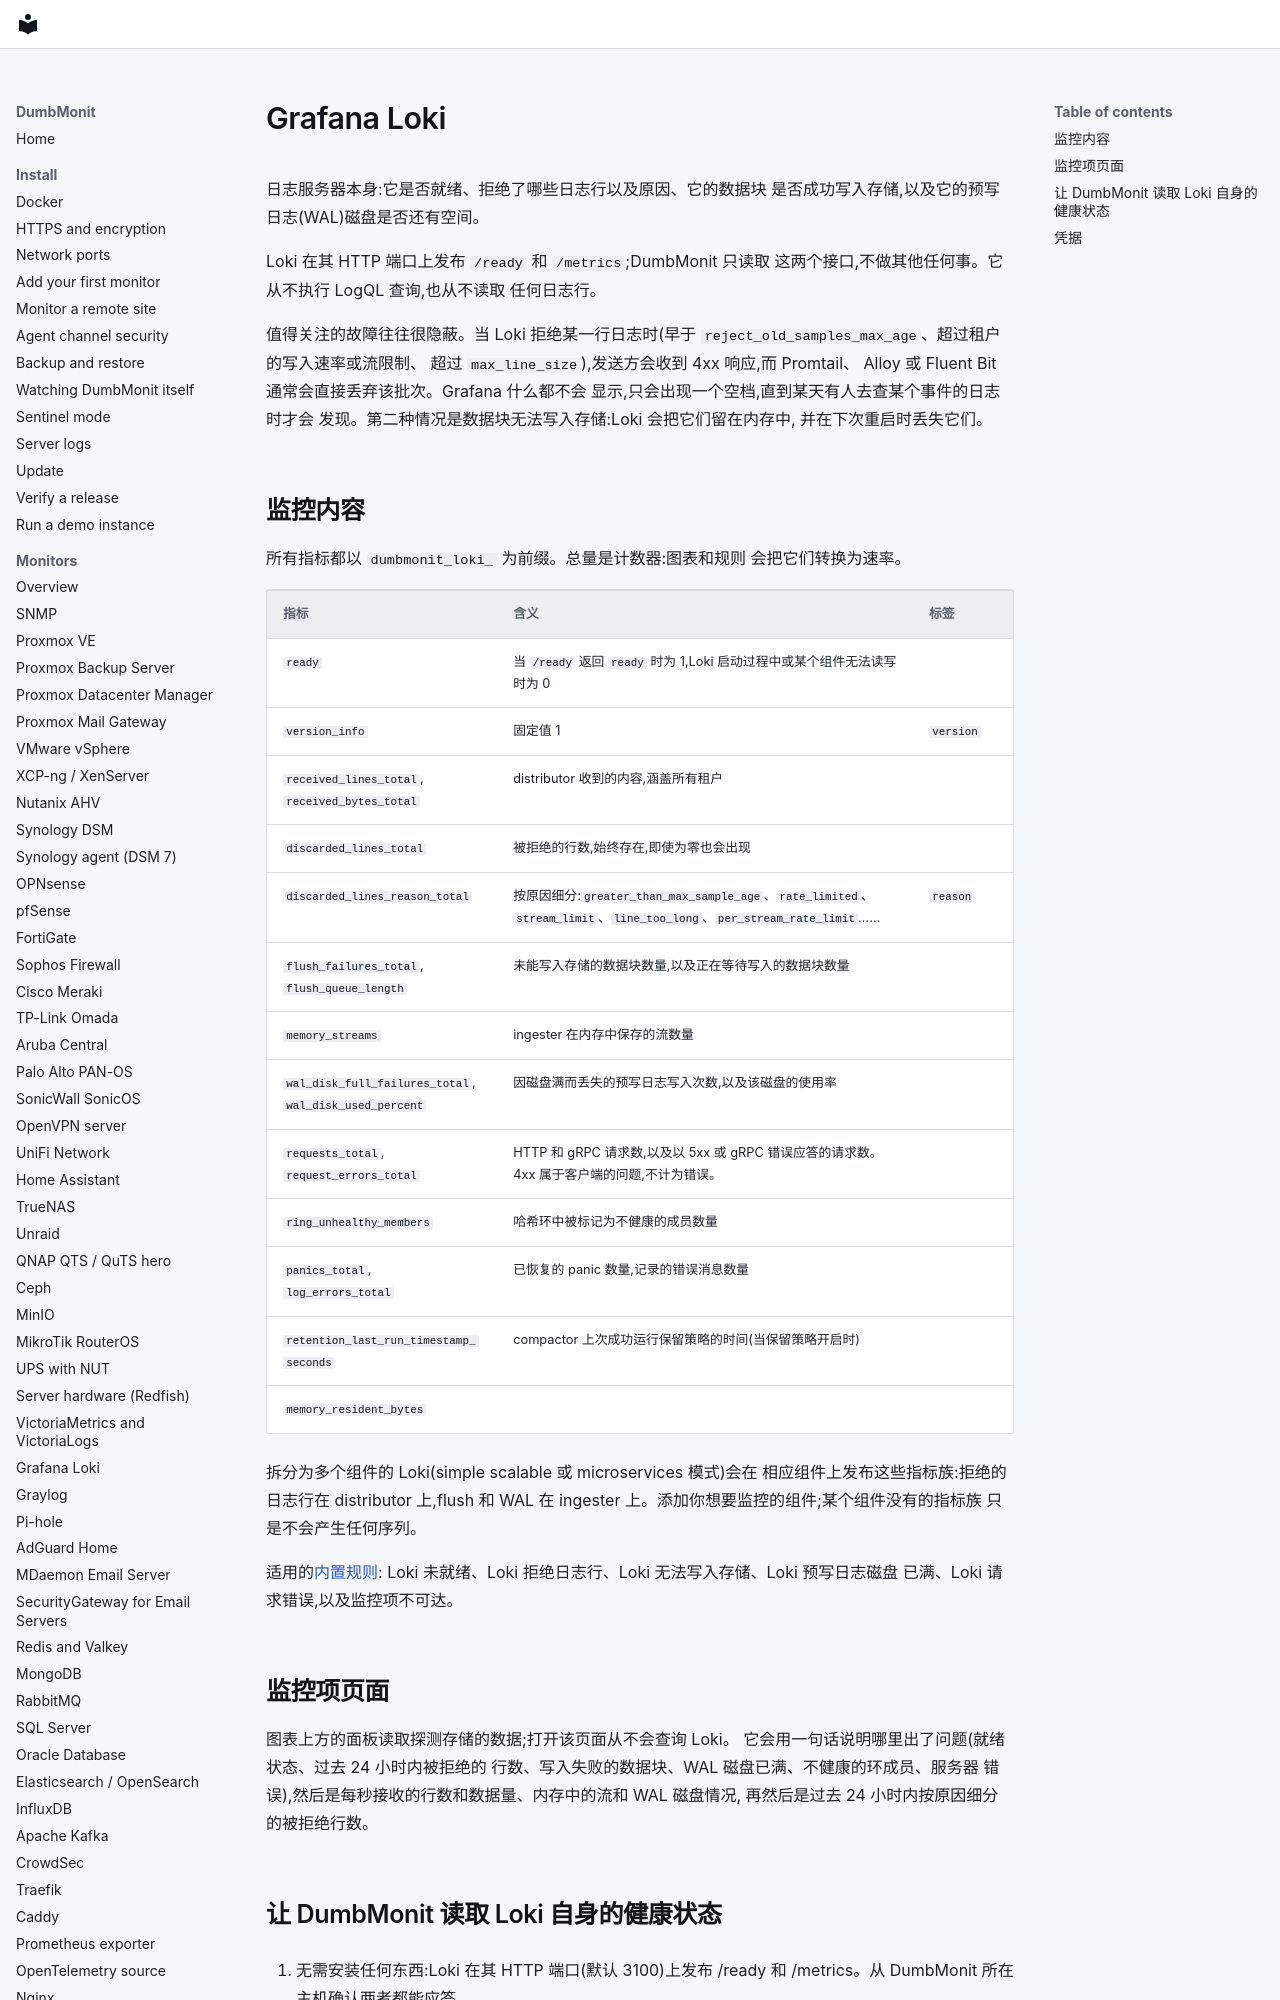

repository: laupernoe/dumbmonit · page: devices/loki.zh-Hans/index.html · generator: mkdocs

# Grafana Loki {#grafana-loki}

日志服务器本身:它是否就绪、拒绝了哪些日志行以及原因、它的数据块
是否成功写入存储,以及它的预写日志(WAL)磁盘是否还有空间。

Loki 在其 HTTP 端口上发布 `/ready` 和 `/metrics`;DumbMonit 只读取
这两个接口,不做其他任何事。它从不执行 LogQL 查询,也从不读取
任何日志行。

值得关注的故障往往很隐蔽。当 Loki 拒绝某一行日志时(早于
`reject_old_samples_max_age`、超过租户的写入速率或流限制、
超过 `max_line_size`),发送方会收到 4xx 响应,而 Promtail、
Alloy 或 Fluent Bit 通常会直接丢弃该批次。Grafana 什么都不会
显示,只会出现一个空档,直到某天有人去查某个事件的日志时才会
发现。第二种情况是数据块无法写入存储:Loki 会把它们留在内存中,
并在下次重启时丢失它们。
